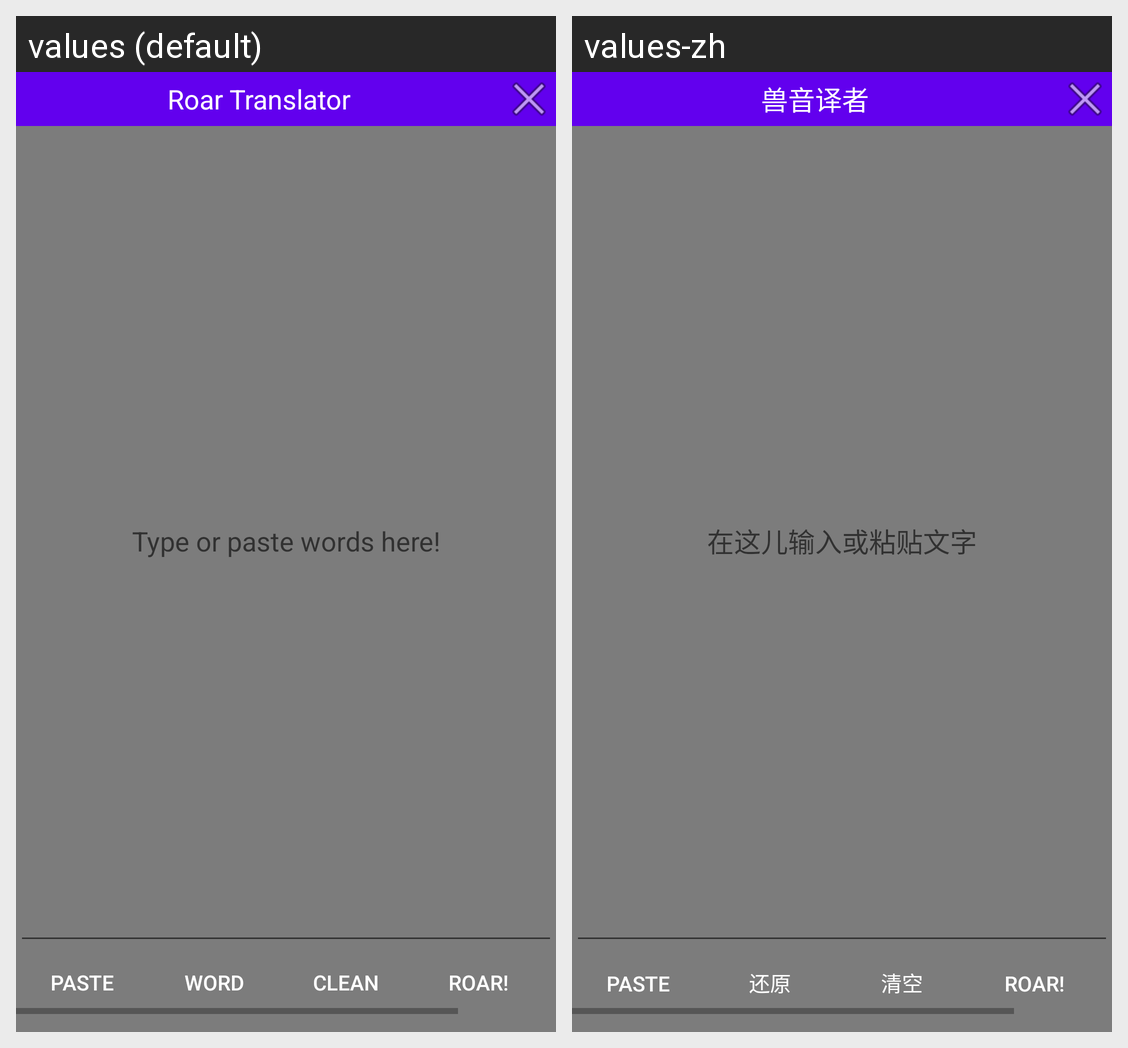

The Android screen above is rendered under two locales of the same app. Produce the string resources it draws, with the default and per-locale values.
Android screen res/layout/float_window.xml rendered under 2 locales, left to right: values (default), values-zh. Device: Nexus 5 (rendered at 1080×1920; each locale shown at half size, 540×960, under a caption strip naming it); theme AppTheme.
Strings drawn on this screen, with the default value and each locale's value (text and hints the layout hard-codes, and strings that could not be matched under every locale, appear in the picture but are not listed):

app_name
  values: Roar Translator
  values-zh: 兽音译者

edit_text_hint
  values: Type or paste words here!
  values-zh: 在这儿输入或粘贴文字

word
  values: Word
  values-zh: 还原

clean
  values: Clean
  values-zh: 清空

roar
  values: Roar!
  values-zh: Roar!
